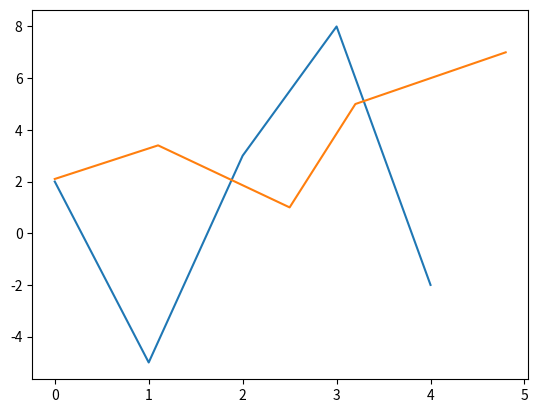

Here is the Python script that generated this plot:
%matplotlib inline

import numpy as np
import matplotlib.pyplot as plt

np.sin(np.pi/2)

plt.plot([2, -5, 3, 8, -2])

# Python 的註解就是像這樣先用井字號
# 這樣 Python 就不會理會我們打什麼
# 接下來我們想把 (0, 2.1), (1.1, 3.4), (2.5, 1), (3.2, 5), (4.8, 7) 這幾個點連起來!
# 之後我們會學更美的呈現法!

X = [0, 1.1, 2.5, 3.2, 4.8]
Y = [2.1, 3.4, 1, 5, 7]

plt.plot(X, Y)